Run: headless pygame with SDL's dummy video driver; simulated clock (each Clock.tick advances the game by its frame time, no real sleeping); random seed 0; keys injected as events and as key.get_pressed() state; no mouse input.
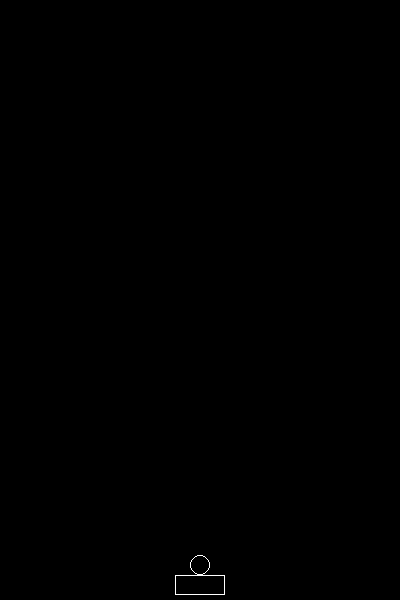
Frame 1 of 4 · flips 1–60 · no input
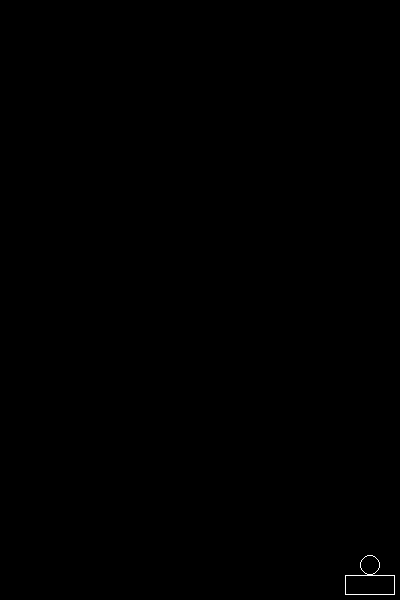
Frame 2 of 4 · flips 61–180 · tapped SPACE, RETURN · held RIGHT (→), D
Frame 3 of 4 · flips 181–300 · held DOWN (↓), S · screen unchanged from frame 2, image omitted
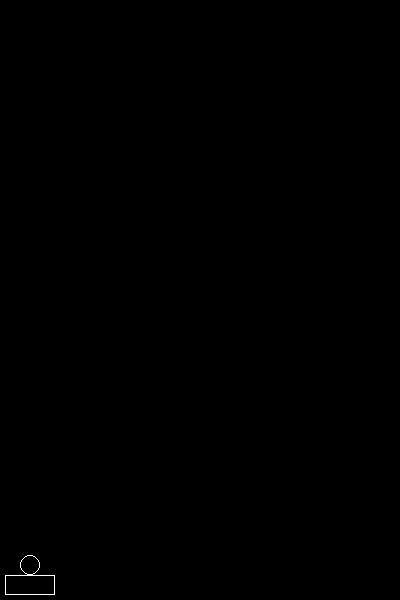
Frame 4 of 4 · flips 301–420 · held LEFT (←), A, UP (↑), W

The pygame program that drew these frames:

import sys
import pygame

pygame.init()
clock = pygame.time.Clock()

screen_width = 400
screen_height = 600

screen = pygame.display.set_mode((screen_width, screen_height))


class Pad(pygame.sprite.Sprite):
    def __init__(self, size, center, ball, speed=3):
        super(Pad, self).__init__()
        self.width, self.height = size
        self.ball = ball
        self.speed = speed

        self.image = pygame.Surface(size, pygame.SRCALPHA, 32).convert_alpha()
        self.border = pygame.rect.Rect((0, 0), size)
        pygame.draw.rect(self.image, (255, 255, 255), self.border, 1)

        self.rect = self.image.get_rect(center=center)

    def ball_collide(self):
        return self.rect.top <= self.ball.rect.bottom

    def move(self):
        if keys := pygame.key.get_pressed():
            k_left = keys[pygame.K_LEFT]
            k_right = keys[pygame.K_RIGHT]
            k_space = keys[pygame.K_SPACE]
            if k_space and self.ball_collide():
                print("SERVE")
                self.ball.serve((0, -1))

            if k_left:
                self.rect.x = max(5, self.rect.x - self.speed)
            elif k_right:
                self.rect.x = min(400 - self.width - 5, self.rect.x + self.speed)

    def update(self):
        self.move()


class Ball(pygame.sprite.Sprite):
    def __init__(self, radius, center, speed=3):
        super(Ball, self).__init__()
        self.radius = radius
        self.speed = speed
        self.served = False
        self.vec = (0, 0)

        self.image = pygame.Surface(
            (2 * self.radius, 2 * self.radius), pygame.SRCALPHA, 32
        )
        self.circle = pygame.draw.circle(
            self.image, (255, 255, 255), (self.radius, self.radius), radius, width=1
        )
        self.rect = self.image.get_rect(center=center)

    def serve(self, vector):
        self.served = True
        self.vec = vector

    def update(self, player):
        if not self.served:
            self.rect.midbottom = player.rect.midtop
        self.rect.x += self.vec[0]
        self.rect.y += self.vec[1]


radius = 10
ball = pygame.sprite.GroupSingle(Ball(radius, (0, 0)))
player = pygame.sprite.GroupSingle(
    Pad(
        (50, 20),
        (200, 600 - 15),
        ball=ball.sprite,
    )
)


ball.update(player.sprite)
while True:
    for event in pygame.event.get():
        if event.type == pygame.QUIT:
            pygame.quit()
            sys.exit()

    screen.fill((0, 0, 0))
    player.draw(screen)
    ball.draw(screen)

    player.update()
    ball.update(player.sprite)

    pygame.display.flip()
    clock.tick(60)
